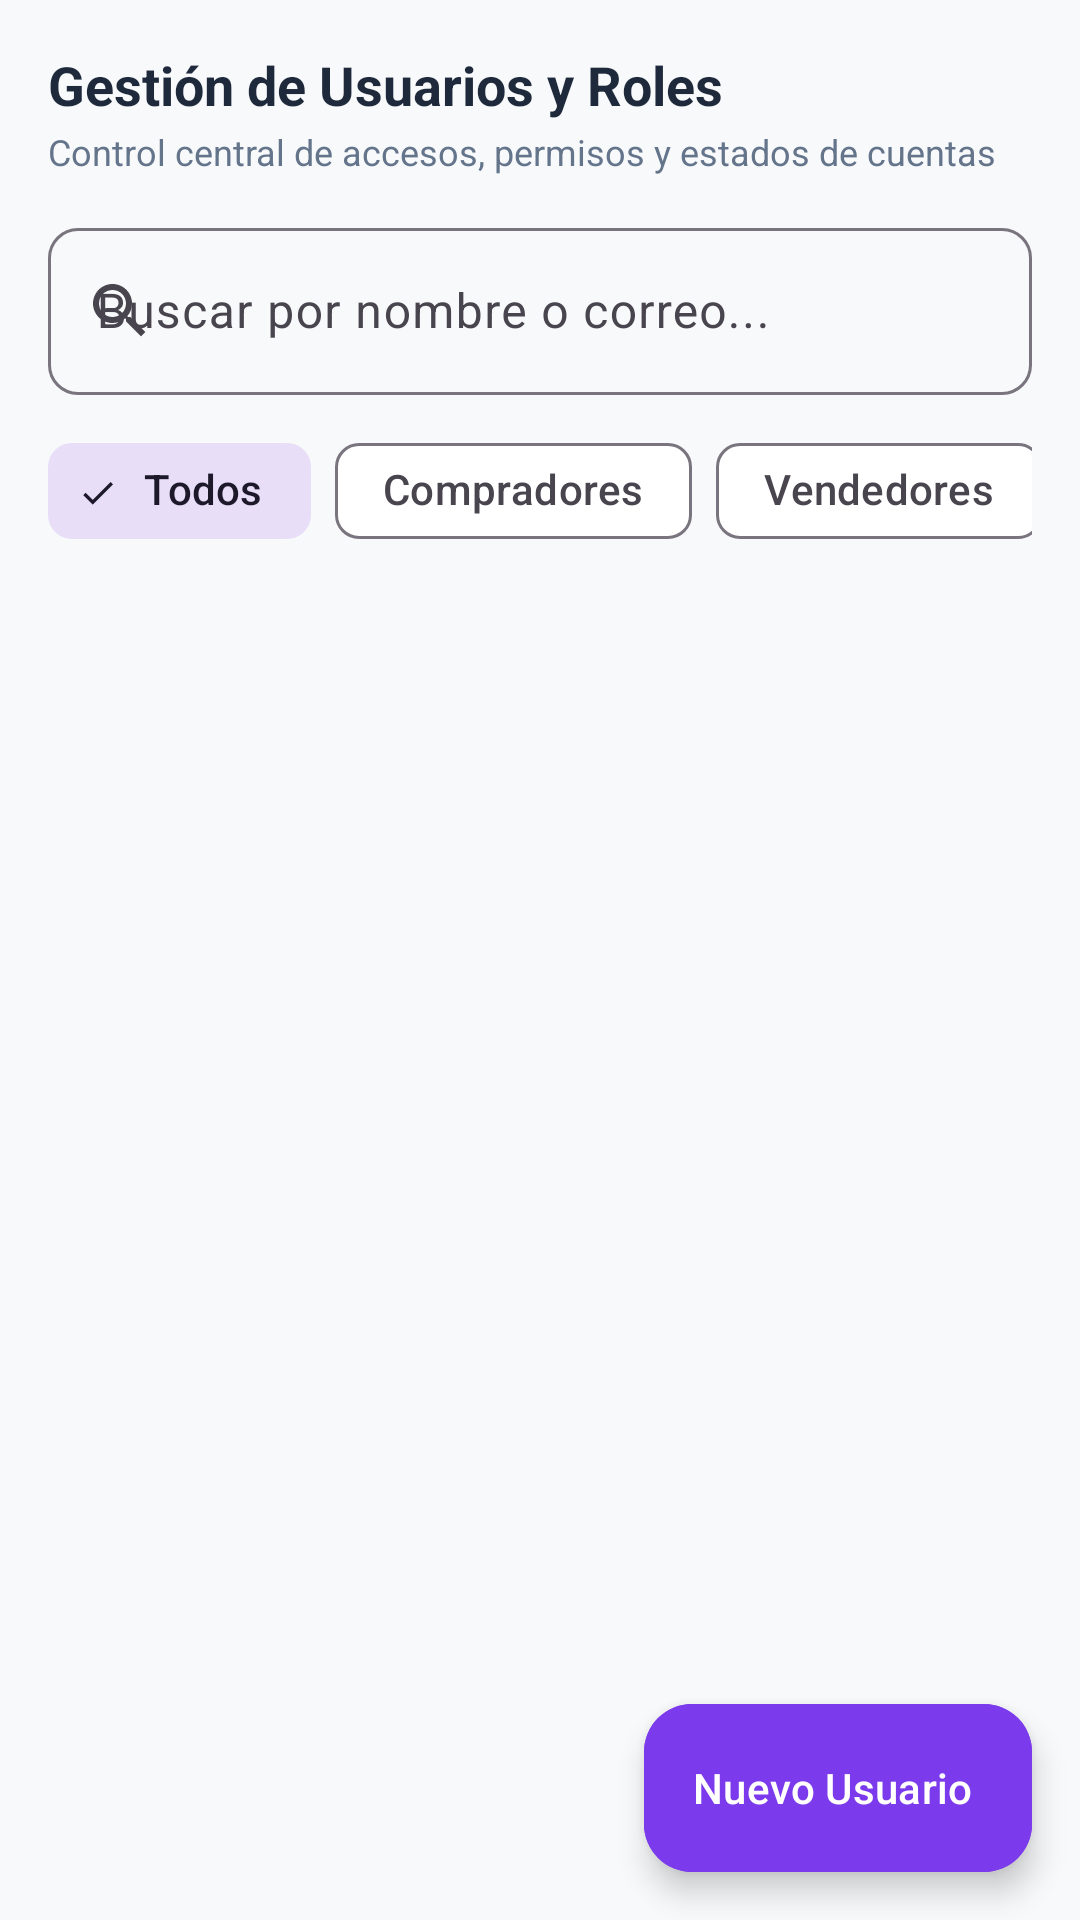

This screen was rendered from an Android layout file. Write that file and the resources it references.
<!-- AndroidManifest.xml: application theme Theme.Ejerciciosprofundización -->
<!-- res/layout/fragment_admin_users.xml -->
<?xml version="1.0" encoding="utf-8"?>
<androidx.coordinatorlayout.widget.CoordinatorLayout xmlns:android="http://schemas.android.com/apk/res/android"
    xmlns:app="http://schemas.android.com/apk/res-auto"
    android:layout_width="match_parent"
    android:layout_height="match_parent"
    android:background="@color/background">

    <LinearLayout
        android:layout_width="match_parent"
        android:layout_height="match_parent"
        android:orientation="vertical"
        android:padding="16dp">

        <TextView
            android:layout_width="wrap_content"
            android:layout_height="wrap_content"
            android:text="Gestión de Usuarios y Roles"
            android:textColor="@color/textPrimary"
            android:textSize="18sp"
            android:textStyle="bold" />

        <TextView
            android:layout_width="wrap_content"
            android:layout_height="wrap_content"
            android:layout_marginTop="2dp"
            android:text="Control central de accesos, permisos y estados de cuentas"
            android:textColor="@color/textSecondary"
            android:textSize="12sp" />

        
        <com.google.android.material.textfield.TextInputLayout
            android:id="@+id/tilUserSearch"
            style="@style/Widget.Material3.TextInputLayout.OutlinedBox"
            android:layout_width="match_parent"
            android:layout_height="wrap_content"
            android:layout_marginTop="12dp"
            android:hint="Buscar por nombre o correo..."
            app:boxCornerRadiusBottomEnd="10dp"
            app:boxCornerRadiusBottomStart="10dp"
            app:boxCornerRadiusTopEnd="10dp"
            app:boxCornerRadiusTopStart="10dp"
            app:startIconDrawable="@drawable/ic_search">

            <com.google.android.material.textfield.TextInputEditText
                android:id="@+id/etUserSearch"
                android:layout_width="match_parent"
                android:layout_height="wrap_content"
                android:inputType="text" />
        </com.google.android.material.textfield.TextInputLayout>

        
        <HorizontalScrollView
            android:layout_width="match_parent"
            android:layout_height="wrap_content"
            android:layout_marginTop="8dp"
            android:scrollbars="none">

            <com.google.android.material.chip.ChipGroup
                android:id="@+id/chipGroupUserFilter"
                android:layout_width="wrap_content"
                android:layout_height="wrap_content"
                app:singleSelection="true">

                <com.google.android.material.chip.Chip
                    android:id="@+id/chipFilterAll"
                    style="@style/Widget.Material3.Chip.Filter"
                    android:layout_width="wrap_content"
                    android:layout_height="wrap_content"
                    android:checked="true"
                    android:text="Todos" />

                <com.google.android.material.chip.Chip
                    android:id="@+id/chipFilterBuyer"
                    style="@style/Widget.Material3.Chip.Filter"
                    android:layout_width="wrap_content"
                    android:layout_height="wrap_content"
                    android:text="Compradores" />

                <com.google.android.material.chip.Chip
                    android:id="@+id/chipFilterVendor"
                    style="@style/Widget.Material3.Chip.Filter"
                    android:layout_width="wrap_content"
                    android:layout_height="wrap_content"
                    android:text="Vendedores" />

                <com.google.android.material.chip.Chip
                    android:id="@+id/chipFilterAdmin"
                    style="@style/Widget.Material3.Chip.Filter"
                    android:layout_width="wrap_content"
                    android:layout_height="wrap_content"
                    android:text="Administradores" />
            </com.google.android.material.chip.ChipGroup>
        </HorizontalScrollView>

        
        <androidx.recyclerview.widget.RecyclerView
            android:id="@+id/rvAdminUsers"
            android:layout_width="match_parent"
            android:layout_height="0dp"
            android:layout_marginTop="8dp"
            android:layout_weight="1"
            android:clipToPadding="false"
            android:paddingBottom="72dp" />

    </LinearLayout>

    
    <com.google.android.material.floatingactionbutton.ExtendedFloatingActionButton
        android:id="@+id/fabAddUser"
        android:layout_width="wrap_content"
        android:layout_height="wrap_content"
        android:layout_gravity="bottom|end"
        android:layout_margin="16dp"
        android:backgroundTint="@color/roleAdmin"
        android:text="Nuevo Usuario"
        android:textColor="@color/white"
        app:icon="@drawable/ic_add"
        app:iconTint="@color/white" />

</androidx.coordinatorlayout.widget.CoordinatorLayout>
<!-- resources referenced by this layout -->
<resources>
  <color name="background">#F8F9FA</color>
  <color name="roleAdmin">#7C3AED</color>
  <color name="textPrimary">#1E293B</color>
  <color name="textSecondary">#64748B</color>
  <color name="white">#FFFFFFFF</color>
  <!-- drawable ic_search (drawable) -->
  <vector xmlns:android="http://schemas.android.com/apk/res/android"
      android:width="24dp"
      android:height="24dp"
      android:viewportWidth="24"
      android:viewportHeight="24">
      <path
          android:fillColor="@color/textSecondary"
          android:pathData="M15.5,14h-0.79l-0.28,-0.27C15.41,12.59 16,11.11 16,9.5 16,5.91 13.09,3 9.5,3S3,5.91 3,9.5 5.91,16 9.5,16c1.61,0 3.09,-0.59 4.23,-1.57l0.27,0.28v0.79l5,4.99L20.49,19l-4.99,-5zm-6,0C7.01,14 5,11.99 5,9.5S7.01,5 9.5,5 14,7.01 14,9.5 11.99,14 9.5,14z" />
  </vector>
  <style name="Theme.Ejerciciosprofundización" parent="Base.Theme.Ejerciciosprofundización" />
  <style name="Base.Theme.Ejerciciosprofundización" parent="Theme.Material3.DayNight.NoActionBar">
          <item name="colorPrimary">@color/primary</item>
          <item name="colorPrimaryVariant">@color/primaryVariant</item>
          <item name="colorOnPrimary">@color/textOnPrimary</item>
          <item name="colorSecondary">@color/secondary</item>
          <item name="colorOnSecondary">@color/white</item>
          <item name="android:colorBackground">@color/background</item>
          <item name="colorSurface">@color/surface</item>
          <item name="android:statusBarColor">@color/primaryVariant</item>
          <item name="android:windowLightStatusBar">false</item>
      </style>
  <color name="primary">#FF6D00</color>
  <color name="primaryVariant">#E65100</color>
  <color name="textOnPrimary">#FFFFFF</color>
  <color name="secondary">#00897B</color>
  <color name="surface">#FFFFFF</color>
</resources>
